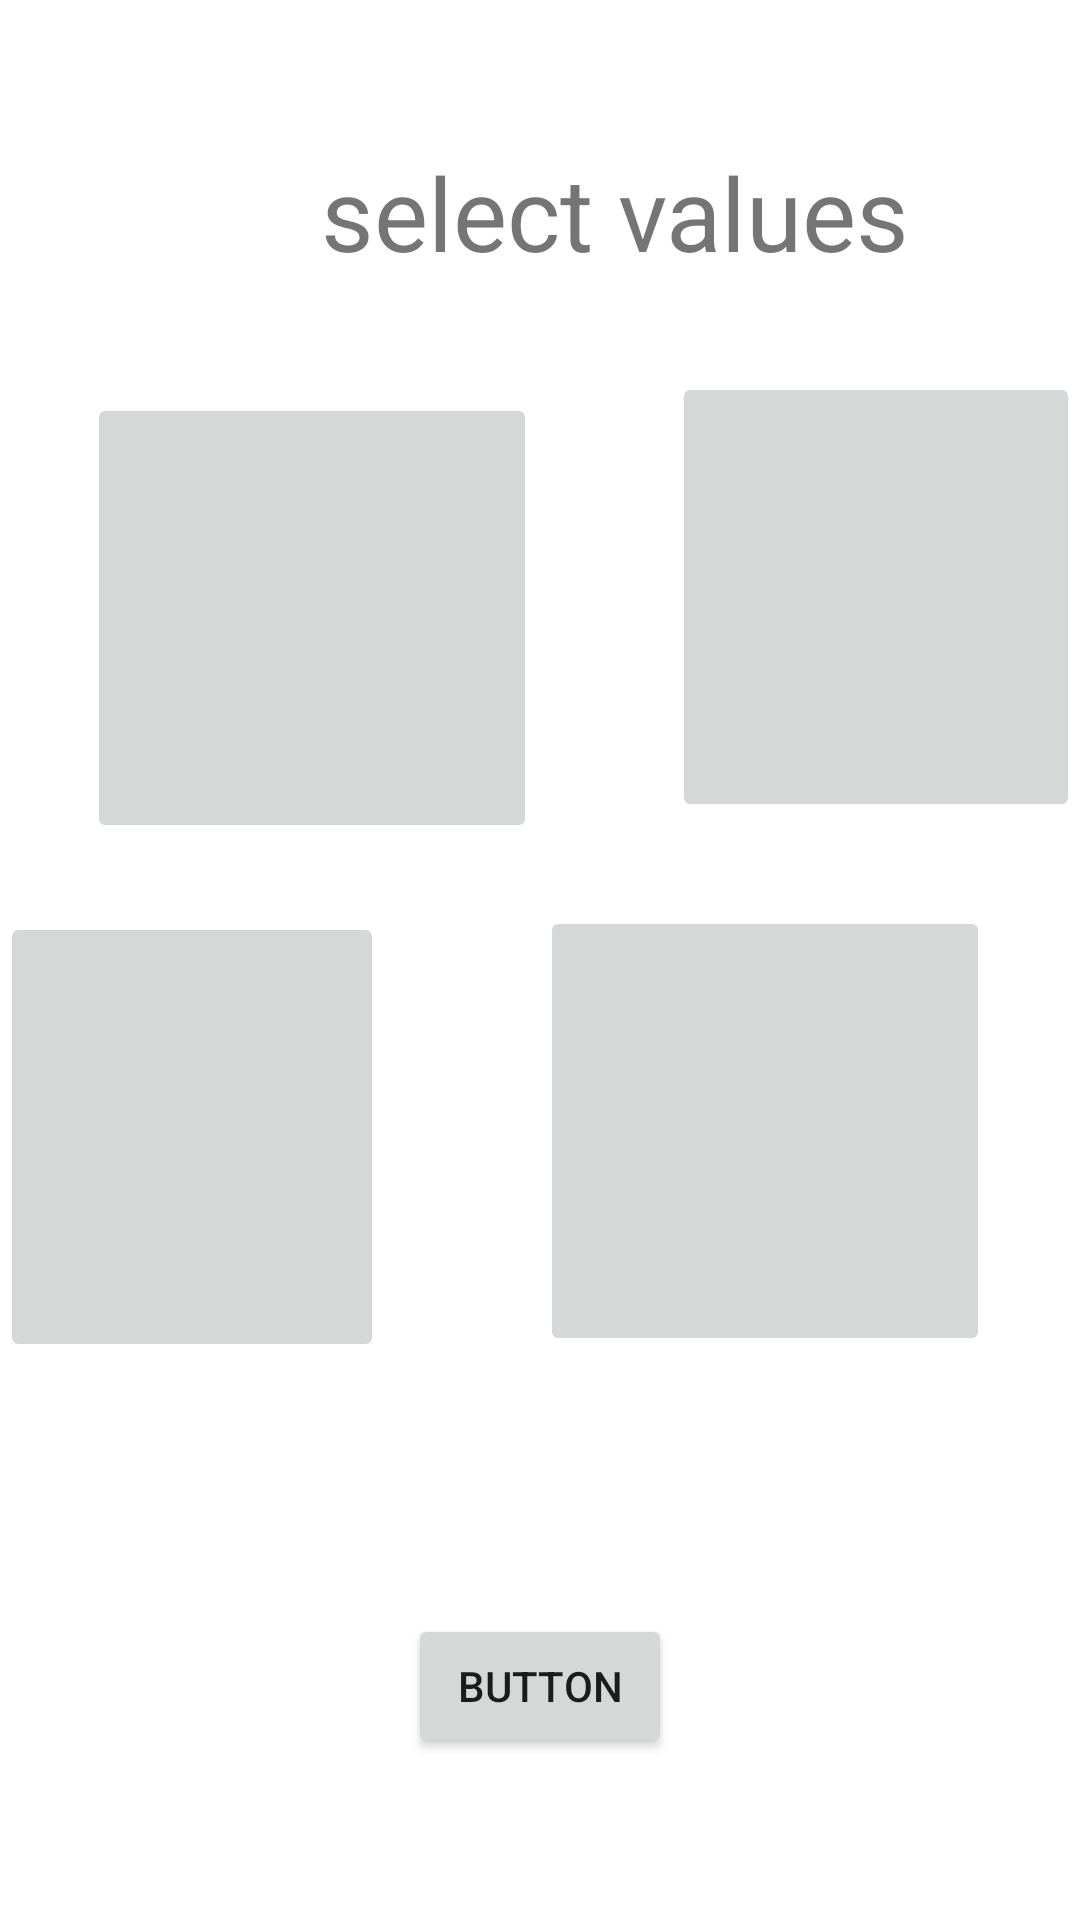

Produce the Android XML layout that renders to this screen, including the resource entries it uses.
<!-- AndroidManifest.xml: application theme Theme.PrototypeA -->
<!-- res/layout/activity_grid2x2_asignments.xml -->
<?xml version="1.0" encoding="utf-8"?>
<RelativeLayout xmlns:android="http://schemas.android.com/apk/res/android"
    xmlns:app="http://schemas.android.com/apk/res-auto"
    xmlns:tools="http://schemas.android.com/tools"
    android:layout_width="match_parent"
    android:layout_height="match_parent"
    tools:context=".grid_2x2_asignments">

    <ImageButton
        android:id="@+id/asigment1x1"
        android:layout_width="150dp"
        android:layout_height="150dp"
        android:layout_alignParentStart="true"
        android:layout_alignParentTop="true"
        android:layout_marginStart="29dp"
        android:layout_marginTop="131dp"
        tools:layout_editor_absoluteX="43dp"
        tools:layout_editor_absoluteY="54dp"
        tools:srcCompat="@tools:sample/avatars" />

    <ImageButton
        android:id="@+id/asginment1x2"
        android:layout_width="150dp"
        android:layout_height="150dp"
        android:layout_alignParentTop="true"
        android:layout_alignParentEnd="true"
        android:layout_centerVertical="true"
        android:layout_marginTop="304dp"
        android:layout_marginEnd="232dp"
        tools:layout_editor_absoluteX="43dp"
        tools:layout_editor_absoluteY="248dp"
        tools:srcCompat="@tools:sample/avatars" />

    <ImageButton
        android:id="@+id/asigment2x1"
        android:layout_width="150dp"
        android:layout_height="150dp"
        android:layout_alignParentStart="true"
        android:layout_alignParentTop="true"
        android:layout_marginStart="224dp"
        android:layout_marginTop="124dp"
        tools:layout_editor_absoluteX="222dp"
        tools:layout_editor_absoluteY="54dp"
        tools:srcCompat="@tools:sample/avatars" />

    <ImageButton
        android:id="@+id/asigment2x2"
        android:layout_width="150dp"
        android:layout_height="150dp"
        android:layout_alignParentTop="true"
        android:layout_alignParentEnd="true"
        android:layout_marginTop="302dp"
        android:layout_marginEnd="30dp"
        tools:layout_editor_absoluteX="226dp"
        tools:layout_editor_absoluteY="248dp"
        tools:srcCompat="@tools:sample/avatars" />

    <TextView
        android:id="@+id/select_values"
        android:layout_width="wrap_content"
        android:layout_height="wrap_content"
        android:layout_alignParentStart="true"
        android:layout_alignParentTop="true"
        android:layout_centerHorizontal="true"
        android:layout_marginStart="107dp"
        android:layout_marginTop="48dp"
        android:text="select values"
        android:textSize="34sp" />

    <Button
        android:id="@+id/assognment_finish"
        android:layout_width="wrap_content"
        android:layout_height="wrap_content"
        android:layout_alignParentBottom="true"
        android:layout_centerHorizontal="true"
        android:layout_marginBottom="54dp"
        android:text="Button" />
</RelativeLayout>
<!-- resources referenced by this layout -->
<resources>
  <style name="Theme.PrototypeA" parent="Theme.MaterialComponents.DayNight.DarkActionBar">
          
          <item name="colorPrimary">@color/purple_500</item>
          <item name="colorPrimaryVariant">@color/purple_700</item>
          <item name="colorOnPrimary">@color/white</item>
          
          <item name="colorSecondary">@color/teal_200</item>
          <item name="colorSecondaryVariant">@color/teal_700</item>
          <item name="colorOnSecondary">@color/black</item>
          
          <item name="android:statusBarColor" tools:targetApi="l">?attr/colorPrimaryVariant</item>
          
      </style>
  <color name="purple_500">#FF6200EE</color>
  <color name="purple_700">#FF3700B3</color>
  <color name="white">#FFFFFFFF</color>
  <color name="teal_200">#FF03DAC5</color>
  <color name="teal_700">#FF018786</color>
  <color name="black">#FF000000</color>
</resources>
